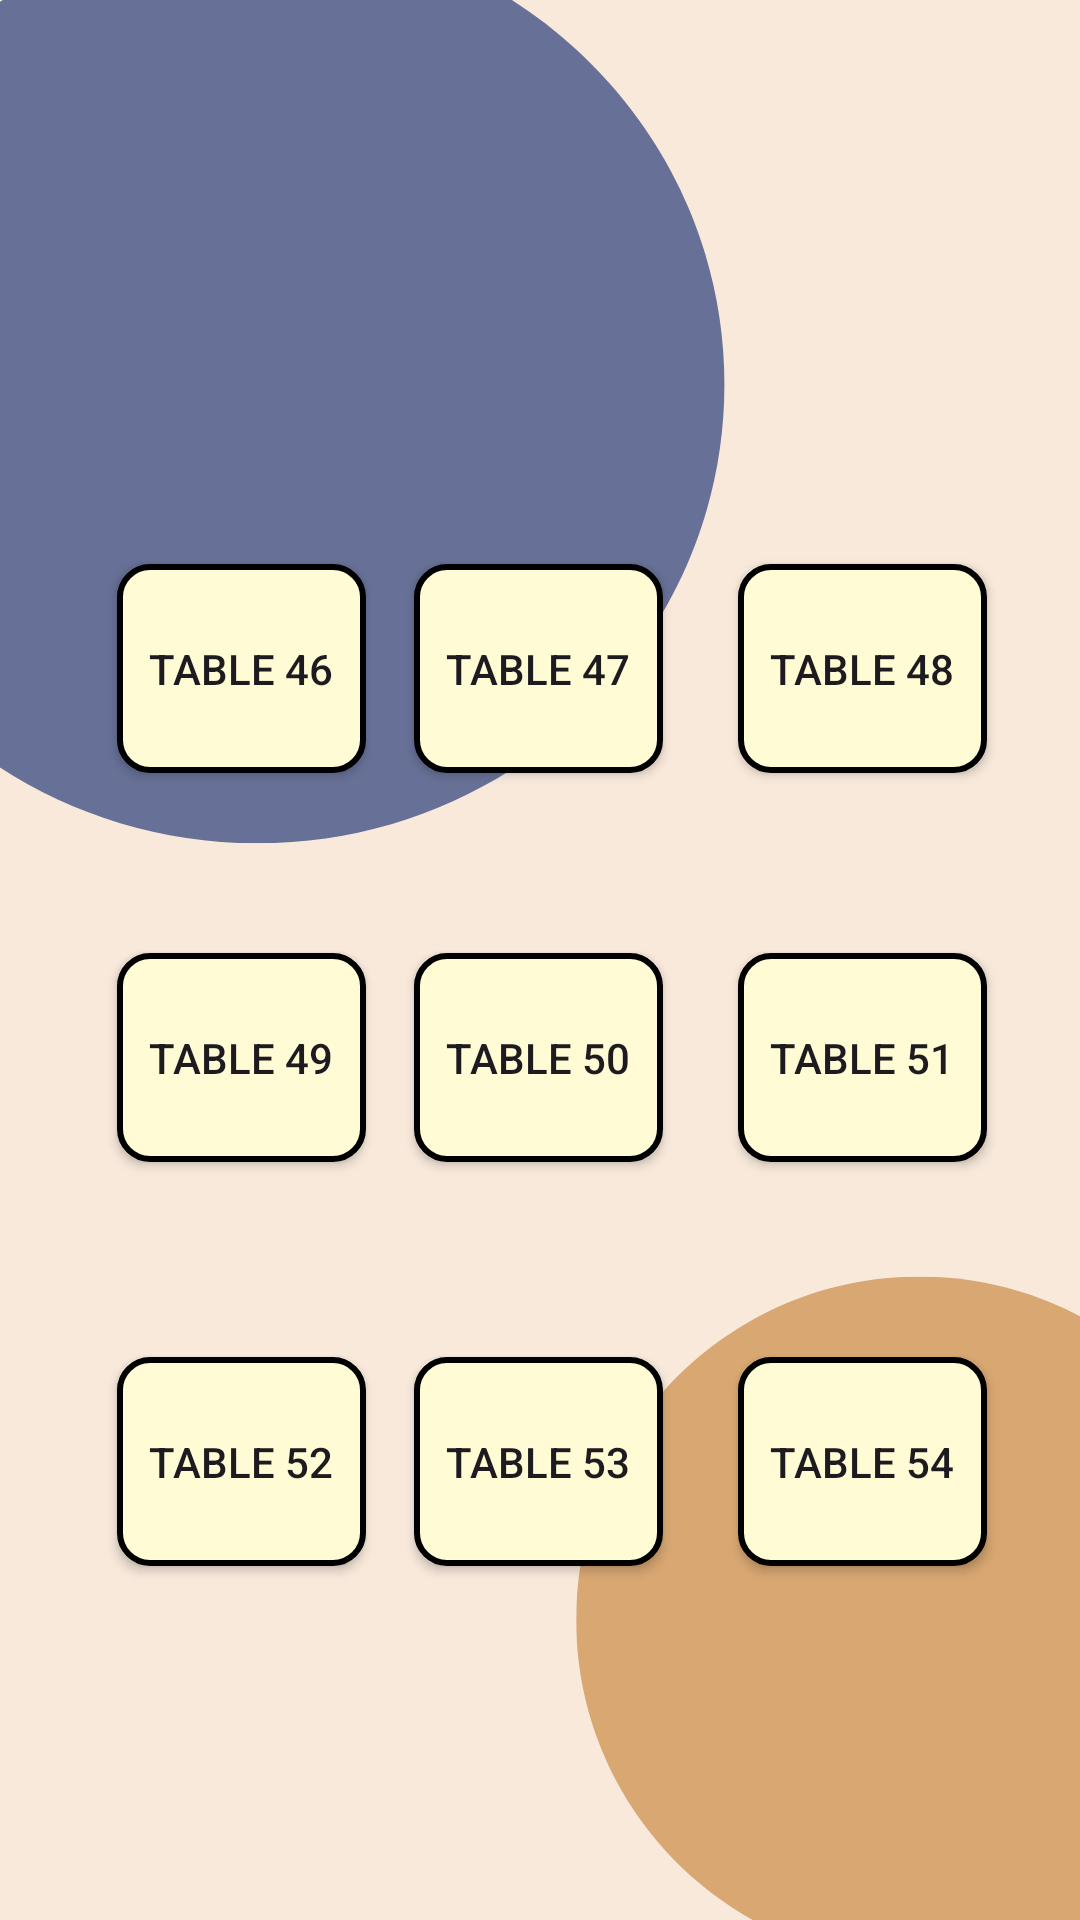

Write the Android layout XML for this screen, with the resource values it uses.
<!-- AndroidManifest.xml: application theme Theme.RandevuSistemi -->
<!-- res/layout/activity_main_app6.xml -->
<?xml version="1.0" encoding="utf-8"?>
<androidx.constraintlayout.widget.ConstraintLayout xmlns:android="http://schemas.android.com/apk/res/android"
    xmlns:app="http://schemas.android.com/apk/res-auto"
    xmlns:tools="http://schemas.android.com/tools"
    android:layout_width="match_parent"
    android:layout_height="match_parent"
    android:background="@drawable/background"
    tools:context=".MainApp6">

    <Button
        android:id="@+id/masa47"
        android:layout_width="0dp"
        android:layout_height="0dp"
        android:layout_marginTop="188dp"
        android:layout_marginEnd="25dp"
        android:layout_marginBottom="60dp"
        android:background="@drawable/table_button_background"
        android:text="Table 47"
        app:layout_constraintBottom_toTopOf="@+id/masa50"
        app:layout_constraintEnd_toStartOf="@+id/masa48"
        app:layout_constraintStart_toEndOf="@+id/masa46"
        app:layout_constraintTop_toTopOf="parent" />

    <Button
        android:id="@+id/masa54"
        android:layout_width="0dp"
        android:layout_height="0dp"
        android:layout_marginEnd="31dp"
        android:layout_marginBottom="118dp"
        android:background="@drawable/table_button_background"
        android:text="Table 54"
        app:layout_constraintBottom_toBottomOf="parent"
        app:layout_constraintEnd_toEndOf="parent"
        app:layout_constraintStart_toEndOf="@+id/masa53"
        app:layout_constraintTop_toBottomOf="@+id/masa51" />

    <Button
        android:id="@+id/masa51"
        android:layout_width="0dp"
        android:layout_height="0dp"
        android:layout_marginEnd="31dp"
        android:layout_marginBottom="65dp"
        android:background="@drawable/table_button_background"
        android:text="Table 51"
        app:layout_constraintBottom_toTopOf="@+id/masa54"
        app:layout_constraintEnd_toEndOf="parent"
        app:layout_constraintStart_toEndOf="@+id/masa50"
        app:layout_constraintTop_toBottomOf="@+id/masa48" />

    <Button
        android:id="@+id/masa52"
        android:layout_width="0dp"
        android:layout_height="0dp"
        android:layout_marginStart="39dp"
        android:layout_marginEnd="16dp"
        android:layout_marginBottom="118dp"
        android:background="@drawable/table_button_background"
        android:text="Table 52"
        app:layout_constraintBottom_toBottomOf="parent"
        app:layout_constraintEnd_toStartOf="@+id/masa53"
        app:layout_constraintStart_toStartOf="parent"
        app:layout_constraintTop_toBottomOf="@+id/masa49" />

    <Button
        android:id="@+id/masa50"
        android:layout_width="0dp"
        android:layout_height="0dp"
        android:layout_marginEnd="25dp"
        android:layout_marginBottom="65dp"
        android:background="@drawable/table_button_background"
        android:text="Table 50"
        app:layout_constraintBottom_toTopOf="@+id/masa53"
        app:layout_constraintEnd_toStartOf="@+id/masa51"
        app:layout_constraintStart_toEndOf="@+id/masa49"
        app:layout_constraintTop_toBottomOf="@+id/masa47" />

    <Button
        android:id="@+id/masa48"
        android:layout_width="0dp"
        android:layout_height="0dp"
        android:layout_marginTop="188dp"
        android:layout_marginEnd="31dp"
        android:layout_marginBottom="60dp"
        android:background="@drawable/table_button_background"
        android:text="Table 48"
        app:layout_constraintBottom_toTopOf="@+id/masa51"
        app:layout_constraintEnd_toEndOf="parent"
        app:layout_constraintStart_toEndOf="@+id/masa47"
        app:layout_constraintTop_toTopOf="parent" />

    <Button
        android:id="@+id/masa46"
        android:layout_width="0dp"
        android:layout_height="0dp"
        android:layout_marginStart="39dp"
        android:layout_marginTop="188dp"
        android:layout_marginEnd="16dp"
        android:layout_marginBottom="60dp"
        android:background="@drawable/table_button_background"
        android:text="Table 46"
        app:layout_constraintBottom_toTopOf="@+id/masa49"
        app:layout_constraintEnd_toStartOf="@+id/masa47"
        app:layout_constraintStart_toStartOf="parent"
        app:layout_constraintTop_toTopOf="parent" />

    <Button
        android:id="@+id/masa53"
        android:layout_width="0dp"
        android:layout_height="0dp"
        android:layout_marginEnd="25dp"
        android:layout_marginBottom="118dp"
        android:background="@drawable/table_button_background"
        android:text="Table 53"
        app:layout_constraintBottom_toBottomOf="parent"
        app:layout_constraintEnd_toStartOf="@+id/masa54"
        app:layout_constraintStart_toEndOf="@+id/masa52"
        app:layout_constraintTop_toBottomOf="@+id/masa50" />

    <Button
        android:id="@+id/masa49"
        android:layout_width="0dp"
        android:layout_height="0dp"
        android:layout_marginStart="39dp"
        android:layout_marginEnd="16dp"
        android:layout_marginBottom="65dp"
        android:background="@drawable/table_button_background"
        android:text="Table 49"
        app:layout_constraintBottom_toTopOf="@+id/masa52"
        app:layout_constraintEnd_toStartOf="@+id/masa50"
        app:layout_constraintStart_toStartOf="parent"
        app:layout_constraintTop_toBottomOf="@+id/masa46" />


</androidx.constraintlayout.widget.ConstraintLayout>
<!-- resources referenced by this layout -->
<resources>
  <!-- drawable background: png bitmap (drawable, 31918 bytes) -->
  <!-- drawable table_button_background (drawable) -->
  <?xml version="1.0" encoding="utf-8"?>
  <selector xmlns:android="http://schemas.android.com/apk/res/android">
      <item>
          <shape android:shape="rectangle">
  
              <solid android:color="#FFFBD4"/>
              <corners android:radius="10dp"/>
  
              <stroke
                  android:width="2dp"
                  android:color="@color/black"/>
  
          </shape>
      </item>
  </selector>
  <style name="Theme.RandevuSistemi" parent="Base.Theme.RandevuSistemi" />
  <color name="black">#FF000000</color>
  <style name="Base.Theme.RandevuSistemi" parent="Theme.Material3.DayNight.NoActionBar">
      
          
          
          <item name="colorPrimary">@color/lightbrown</item>
  
      </style>
  <color name="lightbrown">#CD6F51</color>
</resources>
